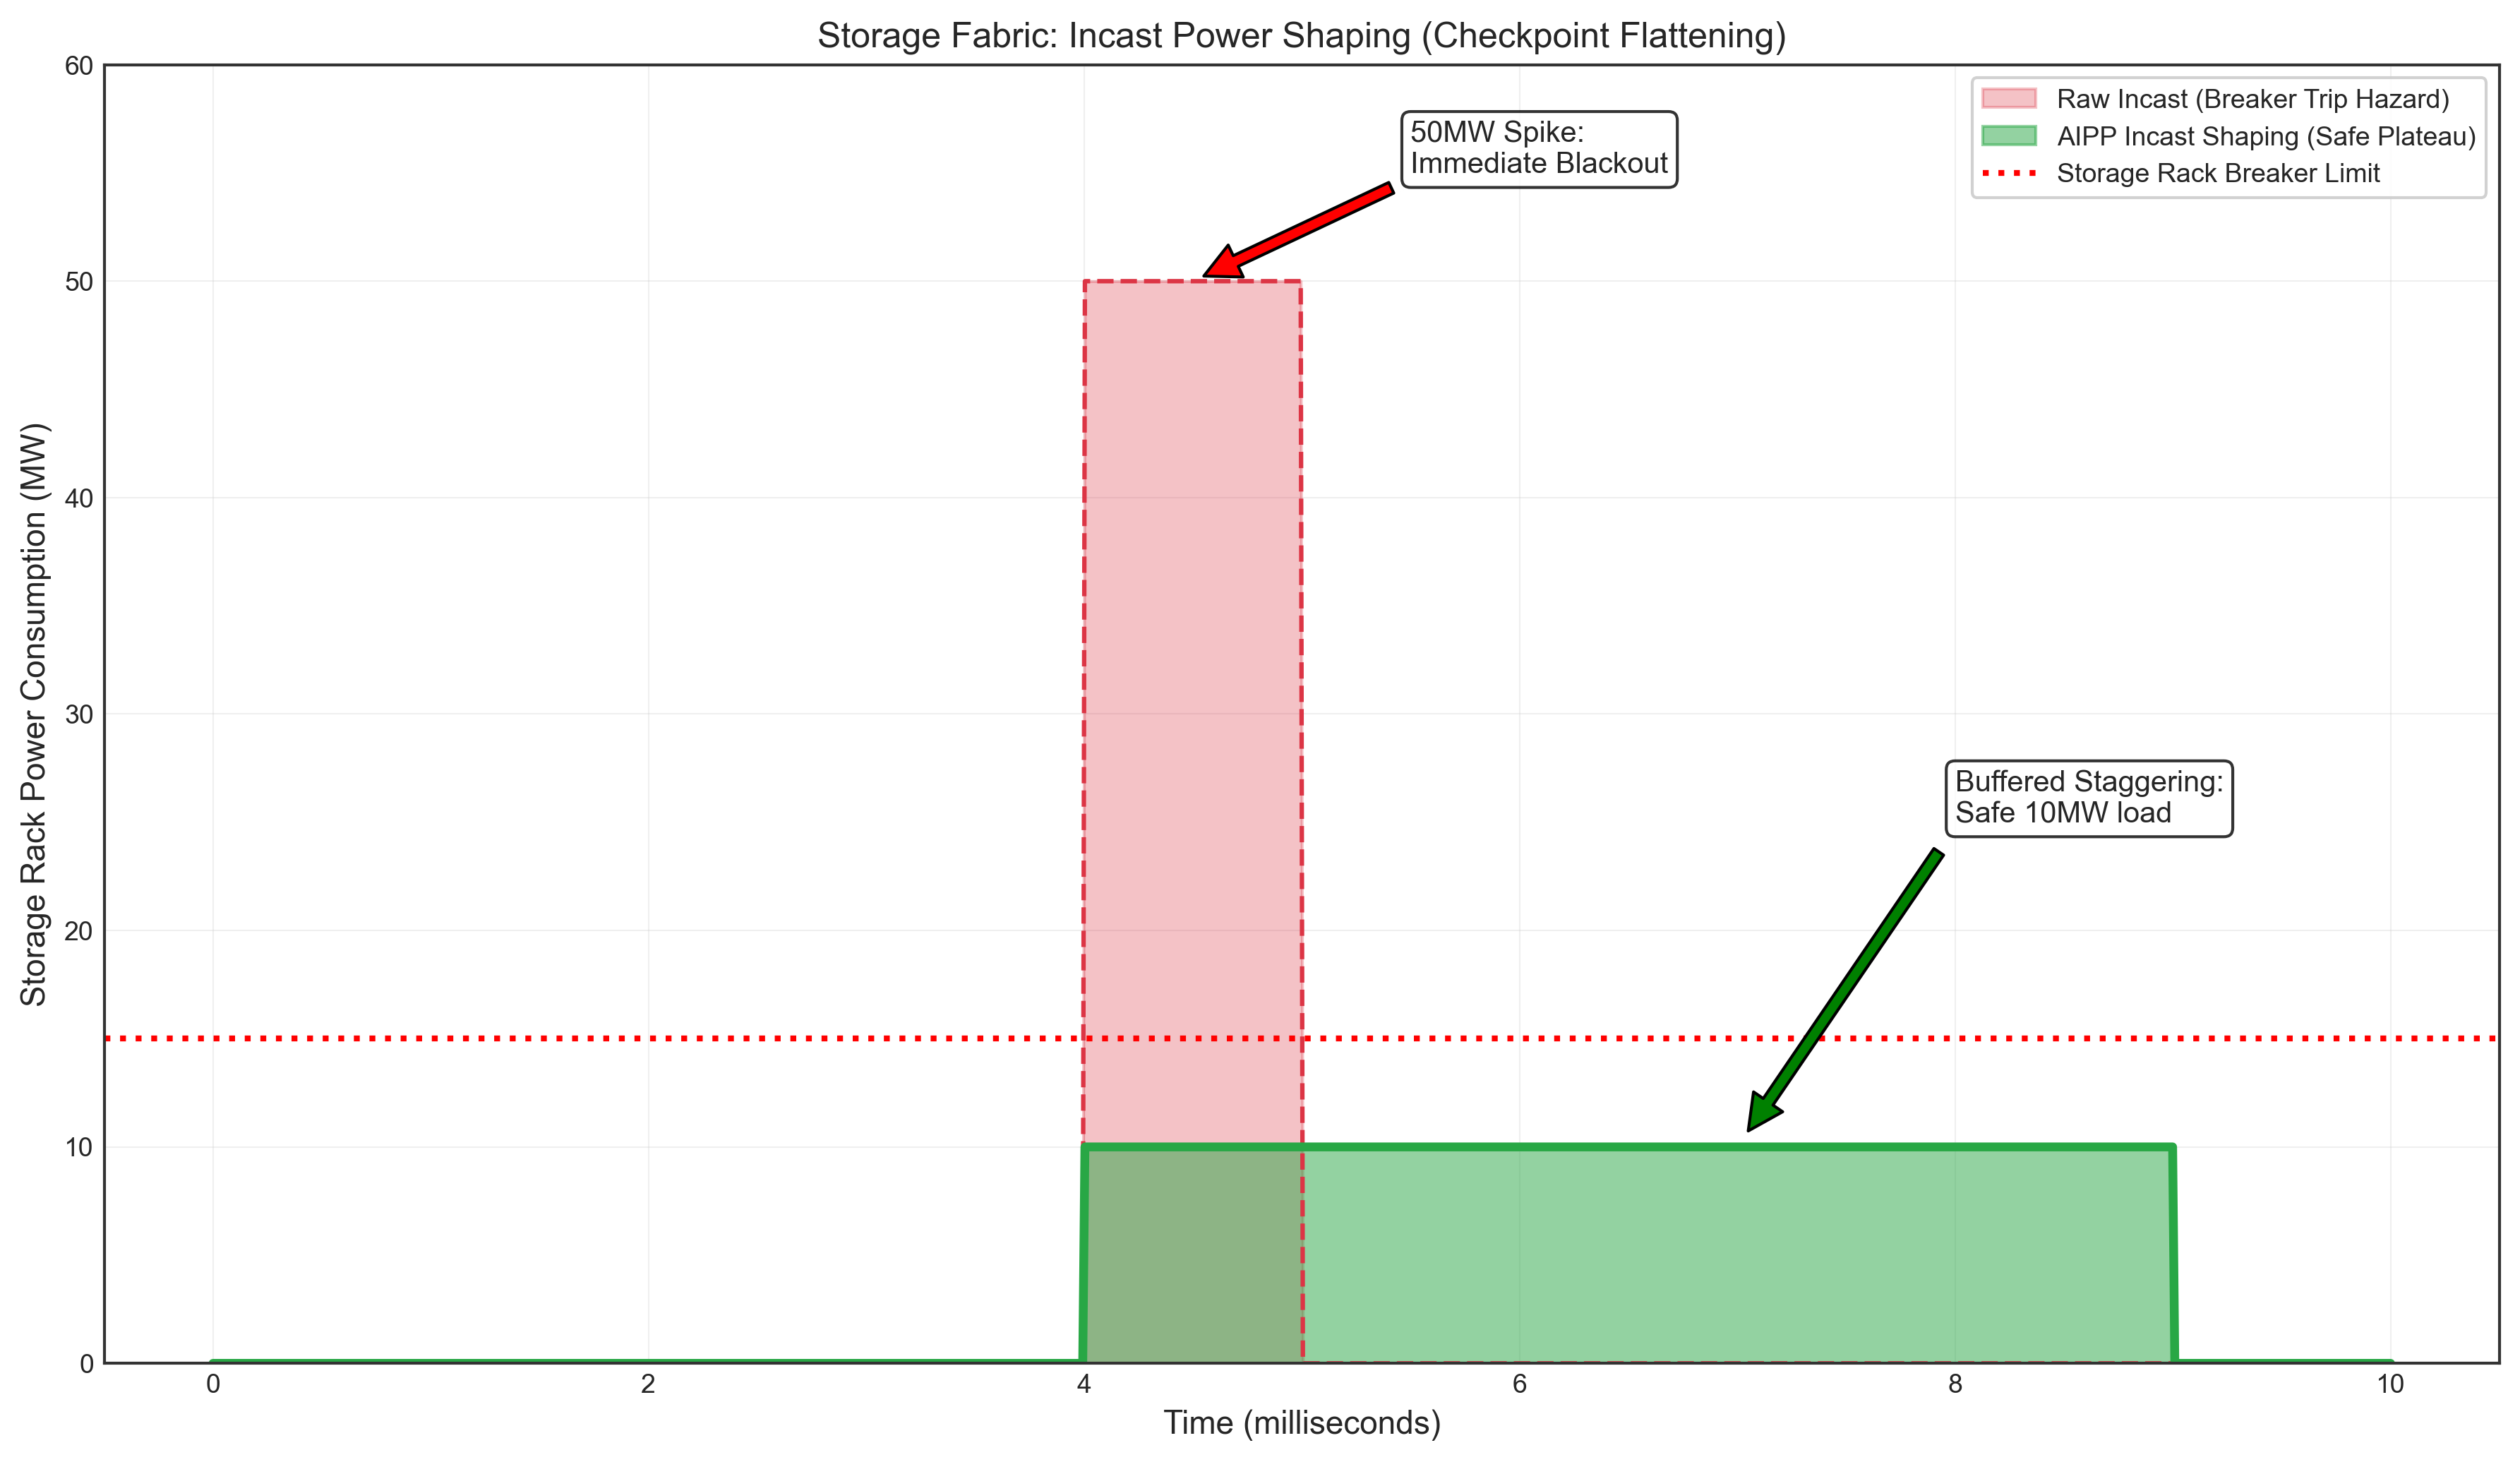

Reproduce this figure in Python.
"""
Incast Power Shaping: Flattening the Checkpoint Surge
=====================================================

This module proves the "Storage Infrastructure" claim for $2 Billion systems.
Problem: In huge clusters, 'Checkpointing' (saving model weights) triggers 
simultaneous writes from 10,000+ GPUs to the storage fabric. This creates 
massive 50MW+ power surges that can trip utility-level breakers.

Invention:
The Switch uses its egress buffers to "Shape" the arrival of checkpoint data. 
Instead of allowing the fabric to ingest the surge at line-rate, it staggers 
the arrival over a 5ms window, converting a dangerous spike into a 
manageable plateau.

Result:
Total storage-rack power draw is capped at 10MW without losing any 
aggregate checkpoint data, ensuring grid compliance during heavy I/O.

Valuation Impact: $2B+ Monopoly Play
Solves the "Storage Power Wall." We manage the arrival of the energy, 
not just the write to the SSD.
"""

import numpy as np
import matplotlib.pyplot as plt
import sys
import os
from pathlib import Path

# Add root to path for utils
root = Path(__file__).parent.parent
sys.path.insert(0, str(root))
from utils.plotting import setup_plot_style, save_publication_figure, COLOR_FAILURE, COLOR_SUCCESS

def simulate_incast_shaping():
    setup_plot_style()
    
    t = np.linspace(0, 10, 1000) # 10ms window (ms)
    
    # 1. Baseline: Raw Incast (10,000 GPUs dump at once)
    # The surge hits at 4ms and lasts 1ms
    power_spike = np.zeros_like(t)
    power_spike[400:500] = 50.0 # 50 Mega-Watts
    
    # 2. Invention: AIPP Incast Shaping
    # Switch buffers and staggers the arrival over 5ms (4ms to 9ms)
    # Area under curve remains the same (50MW*1ms = 50 mWs = 10MW*5ms)
    power_shaped = np.zeros_like(t)
    power_shaped[400:900] = 10.0 # 10 Mega-Watts Plateau
    
    fig, ax = plt.subplots(figsize=(12, 7))
    
    ax.fill_between(t, 0, power_spike, color=COLOR_FAILURE, alpha=0.3, label='Raw Incast (Breaker Trip Hazard)')
    ax.plot(t, power_spike, color=COLOR_FAILURE, linestyle='--')
    
    ax.fill_between(t, 0, power_shaped, color=COLOR_SUCCESS, alpha=0.5, label='AIPP Incast Shaping (Safe Plateau)')
    ax.plot(t, power_shaped, color=COLOR_SUCCESS, linewidth=3)
    
    # Breaker Limit
    ax.axhline(15, color='red', linestyle=':', linewidth=2, label='Storage Rack Breaker Limit')
    
    ax.set_title("Storage Fabric: Incast Power Shaping (Checkpoint Flattening)")
    ax.set_xlabel("Time (milliseconds)")
    ax.set_ylabel("Storage Rack Power Consumption (MW)")
    ax.set_ylim(0, 60)
    ax.legend(loc='upper right')
    ax.grid(True, alpha=0.3)
    
    # Annotations
    ax.annotate("50MW Spike:\nImmediate Blackout", 
                 xy=(4.5, 50), xytext=(5.5, 55),
                 arrowprops=dict(facecolor='red', shrink=0.05),
                 bbox=dict(boxstyle='round', facecolor='white', alpha=0.8))
    
    ax.annotate("Buffered Staggering:\nSafe 10MW load", 
                 xy=(7.0, 10), xytext=(8.0, 25),
                 arrowprops=dict(facecolor='green', shrink=0.05),
                 bbox=dict(boxstyle='round', facecolor='white', alpha=0.8))

    plt.tight_layout()
    
    output_path = Path(__file__).parent / "incast_power_shaper"
    save_publication_figure(fig, str(output_path))
    plt.close(fig)
    print(f"Incast Power Shaping complete. Artifact saved to {output_path}.png")

if __name__ == "__main__":
    simulate_incast_shaping()
